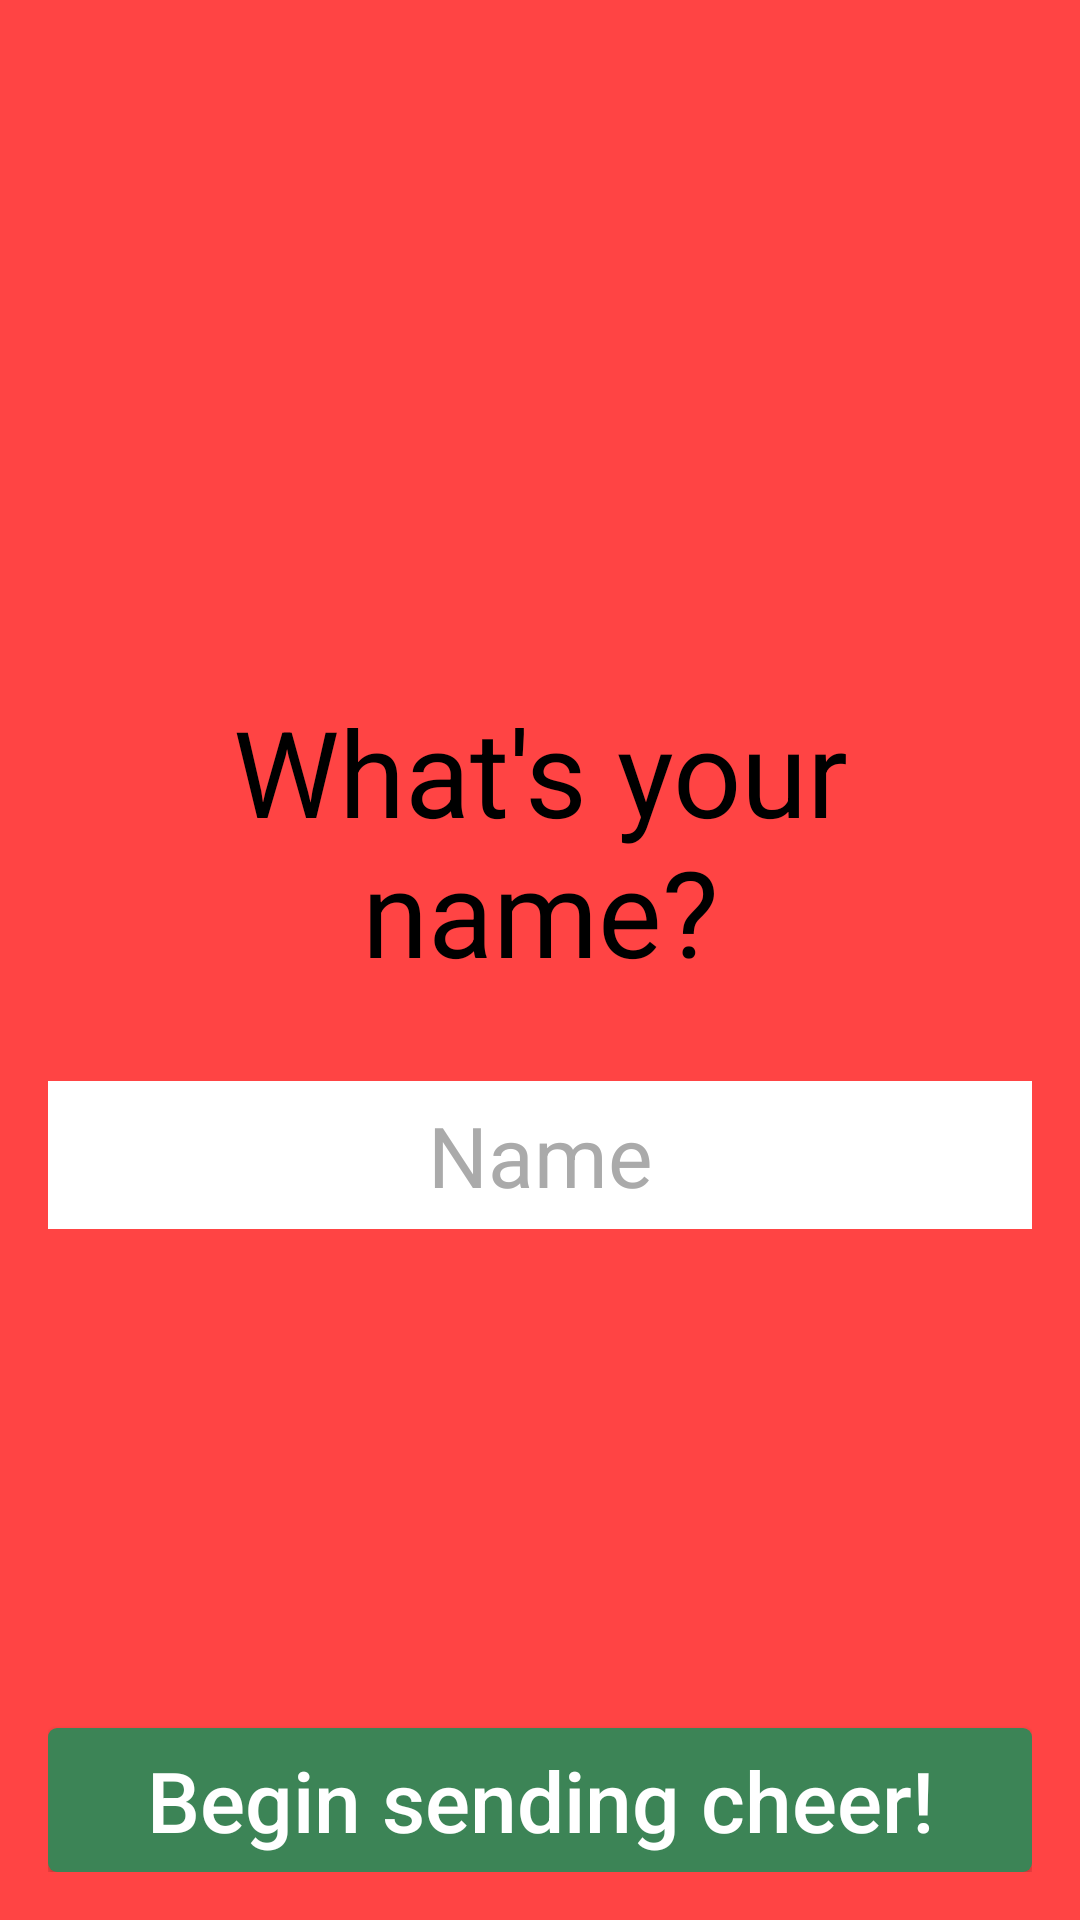

Reconstruct the res/layout file that produces this screen, plus the resources it refers to.
<!-- AndroidManifest.xml: application theme CustomActionBarTheme -->
<!-- res/layout/activity_name.xml -->
<?xml version="1.0" encoding="utf-8"?>
<RelativeLayout xmlns:android="http://schemas.android.com/apk/res/android"
    android:orientation="vertical"
    android:layout_width="match_parent"
    android:layout_height="match_parent"
    android:padding="16dp"
    android:background="@android:color/holo_red_light">

    <LinearLayout
        android:layout_width="match_parent"
        android:layout_height="wrap_content"
        android:orientation="vertical"
        android:layout_centerInParent="true">

        <TextView
            android:id="@+id/name_prompt"
            android:layout_width="match_parent"
            android:layout_height="wrap_content"
            android:gravity="center_horizontal"
            android:text="@string/name_prompt"
            android:textSize="40sp"
            android:textColor="@android:color/black"/>

        <EditText
            android:id="@+id/name_edit_text"
            android:layout_width="match_parent"
            android:layout_height="wrap_content"
            android:layout_marginTop="30dp"
            android:padding="6dp"
            android:gravity="center_horizontal"
            android:background="@android:color/white"
            android:textSize="28sp"
            android:textColor="@android:color/black"
            android:textColorHint="@android:color/darker_gray"
            android:hint="@string/name_hint"/>

    </LinearLayout>

    <Button
        android:id="@+id/begin_cheer_button"
        android:layout_width="match_parent"
        android:layout_height="wrap_content"
        android:layout_alignParentBottom="true"
        android:background="@drawable/button_bg"
        android:text="@string/begin_cheer"
        android:textColor="@android:color/white"
        android:textSize="28sp"
        android:textAllCaps="false"/>

</RelativeLayout>
<!-- resources referenced by this layout -->
<resources>
  <!-- drawable button_bg (drawable) -->
  <?xml version="1.0" encoding="utf-8"?>
  <shape xmlns:android="http://schemas.android.com/apk/res/android"
      android:shape="rectangle">
  
      <solid android:color="@color/christmas_green" />
      <corners android:radius="3dp" />
  
  </shape>
  <string name="begin_cheer">Begin sending cheer!</string>
  <string name="name_hint">Name</string>
  <string name="name_prompt">What\'s your name?</string>
  <style name="CustomActionBarTheme" parent="@style/Theme.AppCompat.Light.DarkActionBar">
          <item name="android:actionBarStyle">@style/MyActionBar</item>
  
          
          <item name="actionBarStyle">@style/MyActionBar</item>
      </style>
  <color name="christmas_green">#3C8456</color>
  <style name="MyActionBar" parent="@style/Widget.AppCompat.Light.ActionBar.Solid.Inverse">
          <item name="android:background">@drawable/red_christmas_bg</item>
  
          
          <item name="background">@drawable/red_christmas_bg</item>
      </style>
</resources>
